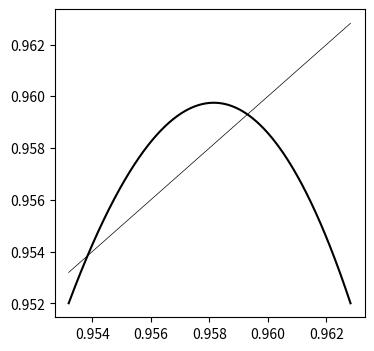

Generate this figure with matplotlib:
import numpy as np
from matplotlib import pyplot as plt

def h(x, mu=3.839, n=3):
    y = x
    for k in range(n):
        y = mu*y*(1 - y)
    return y

figure, axes = plt.subplots(figsize=(4,4))

a3 = 0.959299
b3 = 0.953837
b3_line = 0.963

x = np.linspace(start=b3-0.0019, stop=b3_line, num=10000)
y = h(x, 3.839, n=3)
x, y = x[y>0.952], y[y>0.952]
x, y = x[y<0.96], y[y<0.96]
axes.plot(x, y, color='black')
axes.plot(x, x, color='black', linewidth=0.5)


#axes.scatter(a3, h(a3), color='black')
figure.savefig(fname='h_3,839(a_3).png', bbox_inches='tight')
plt.show()
